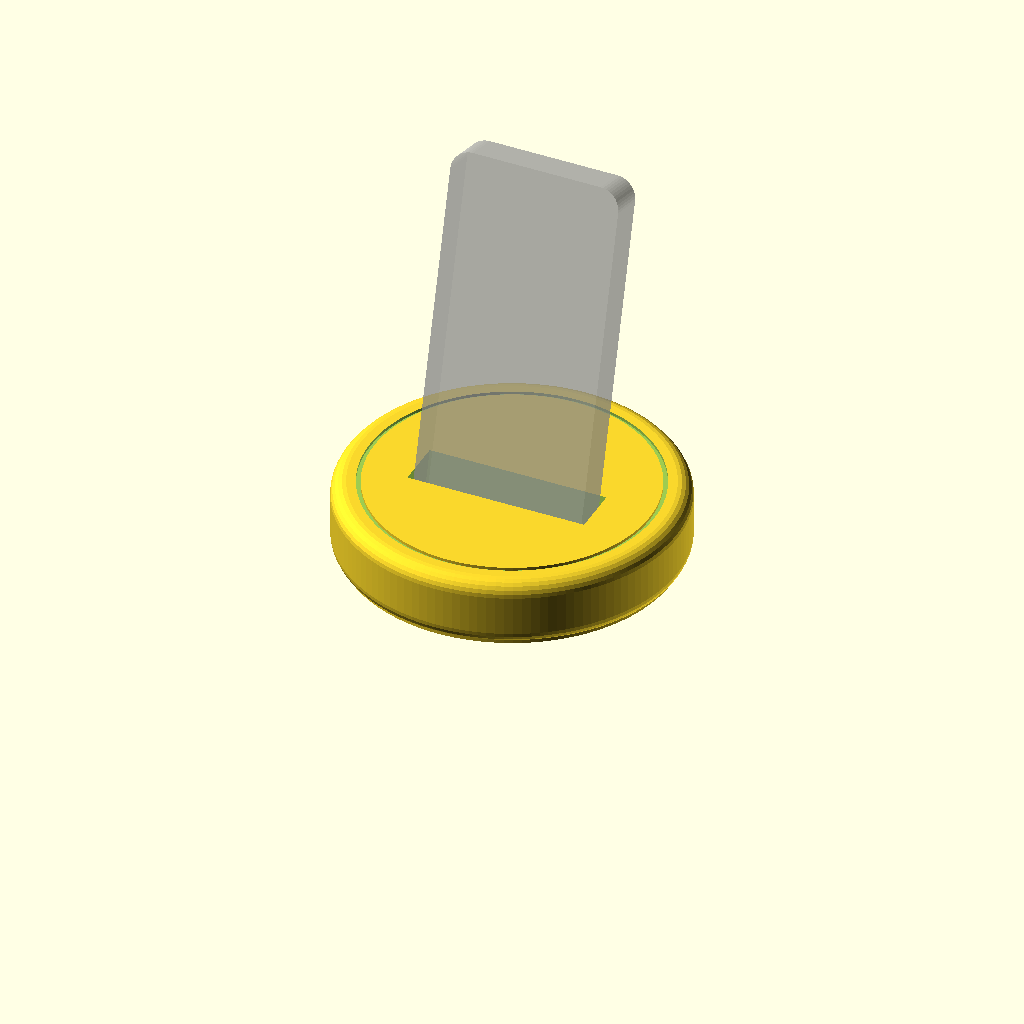
Cell 1: rendered with the file's own defaults.
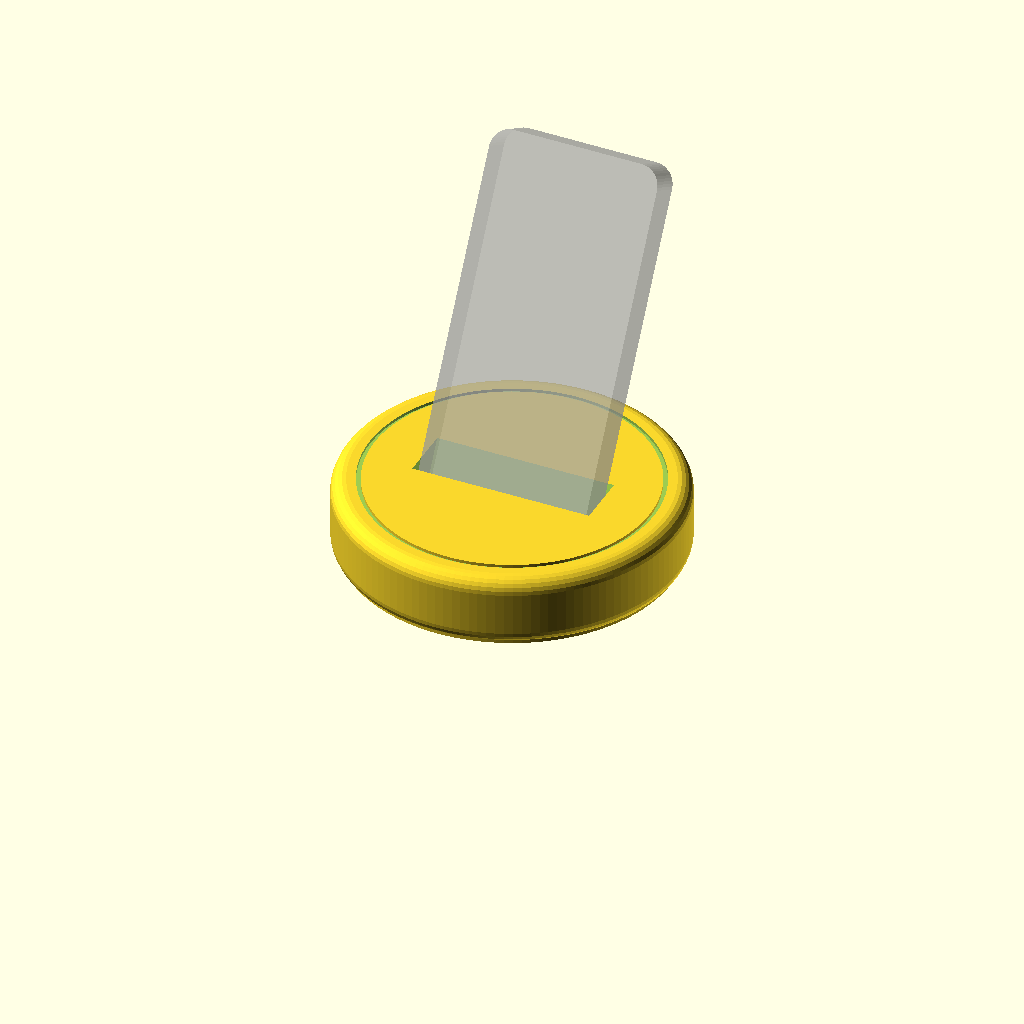
Cell 2: lean = 30 (everything else at default).
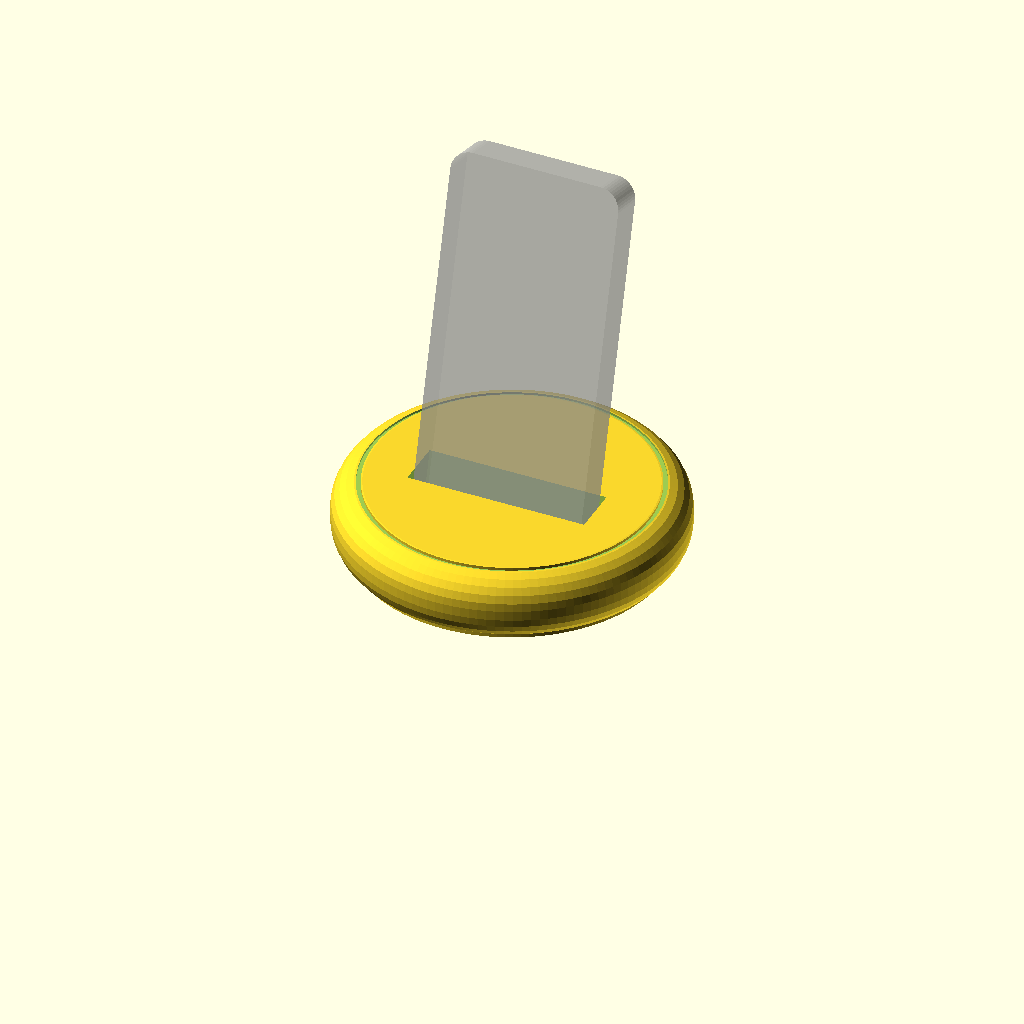
Cell 3: the same model with edge_r = 8.
All cells are drawn from one camera (rotation 55°, 0°, 25°, orthographic, colour scheme Cornfield), so only the parameter changes between them.
Source of the model, v6_puck.scad:
// =====================================================================
//  V6 "Puck": round disc stand
//  A thick coaster-like disc with a soft top edge and one fine inlaid
//  ring. The remote leans back in a slot across the middle.
//  Print: as exported, no supports. 0.2 mm, 4 walls, 60-100% infill (weight = stability).
//  Tip: pause at the ring's layer height and swap filament for a
//  two-tone ring.
// =====================================================================
include <remote_dims.scad>

disc_d   = max(0.9 * remote_l, pw + 34);  // diameter (grows with the remote)
lean     = 15;
disc_h   = slab_top(lean, slot_engage);
edge_r   = 4;
slot_y   = -0.07 * disc_d;
ring_r   = disc_d / 2 - 7;   // decorative groove radius
ring_w   = 1.2;
ring_dep = 0.8;

module body() {
    hull() for (z = [edge_r, disc_h - edge_r])
        translate([0, 0, z]) rotate_extrude($fn = 128) translate([disc_d / 2 - edge_r, 0]) circle(edge_r, $fn = 24);
}

module ring_groove()
    translate([0, 0, disc_h - ring_dep]) difference() {
        cylinder(r = ring_r + ring_w / 2, h = 10, $fn = 128);
        translate([0, 0, -1]) cylinder(r = ring_r - ring_w / 2, h = 12, $fn = 128);
    }

feet = [for (a = [45, 135, 225, 315]) [cos(a) * (disc_d / 2 - 11), sin(a) * (disc_d / 2 - 11)]];

floating_plinth(feet) difference() { body(); lean_slot(lean, slot_y); ring_groove(); }

%lean_remote(lean, slot_y);   // ghost remote: preview only, not exported
Parameter table extracted from the source (name, type, default, range or options):
lean: number, default 15
edge_r: number, default 4
ring_w: number, default 1.2
ring_dep: number, default 0.8
